Image classification data set "processed" (jucollas/ripentom-project on GitHub). Class labels (3): damaged, ripe, unripe.

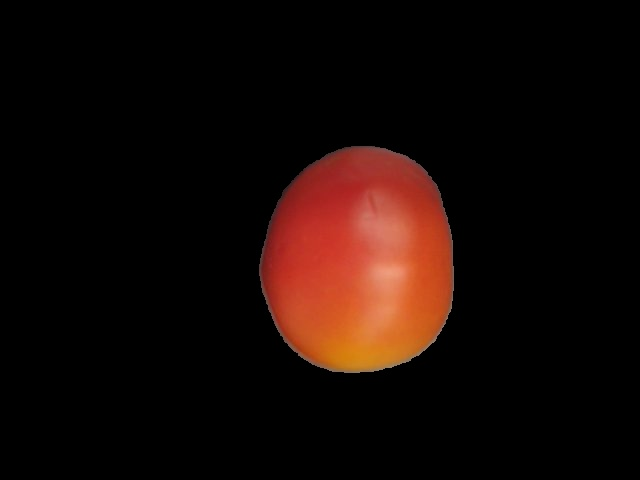
Label: unripe

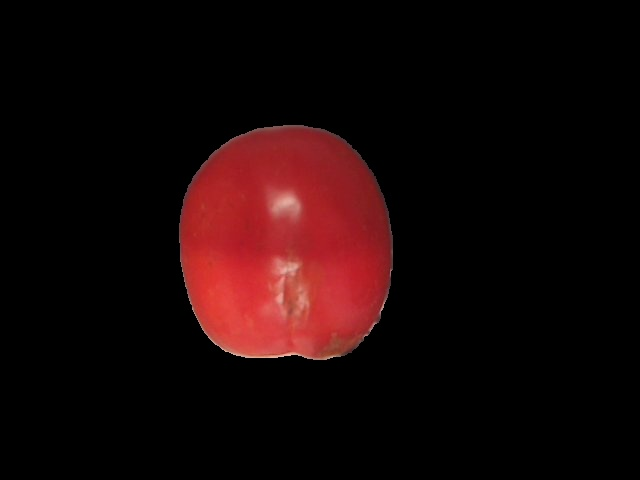
Label: damaged

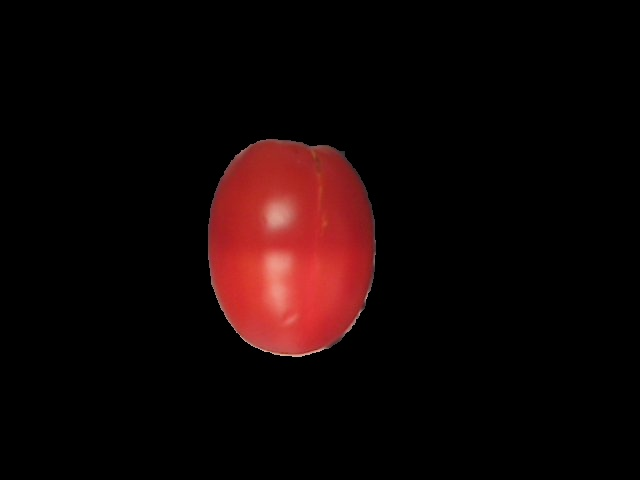
Label: ripe

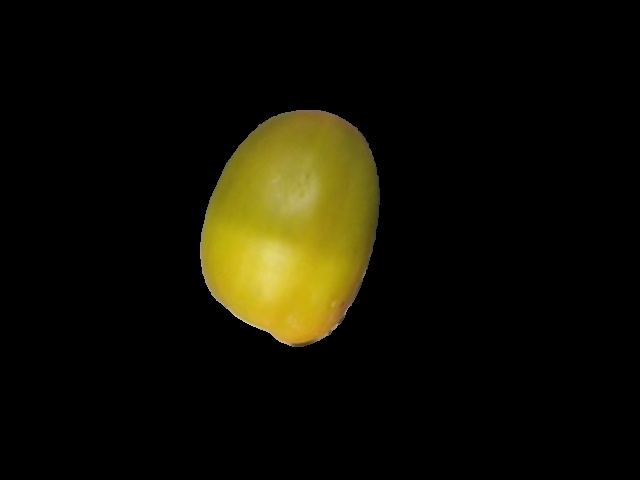
Label: unripe

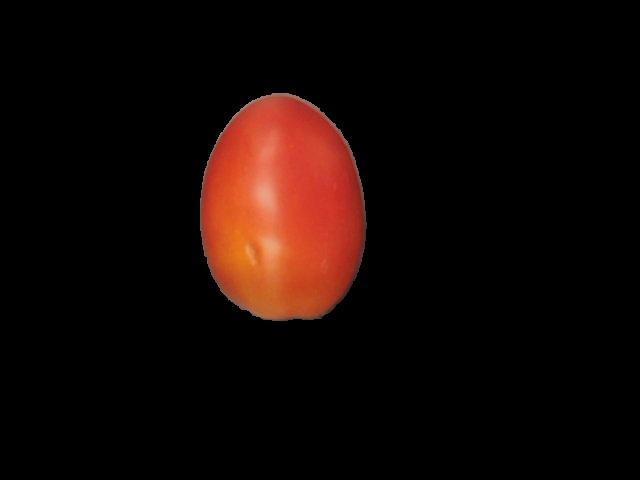
Label: damaged

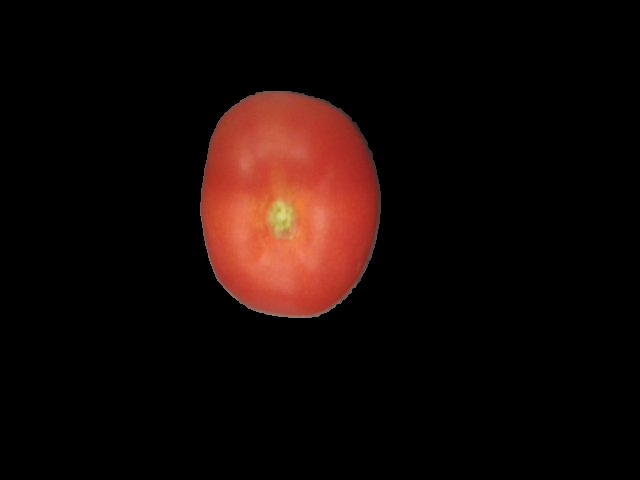
Label: ripe
